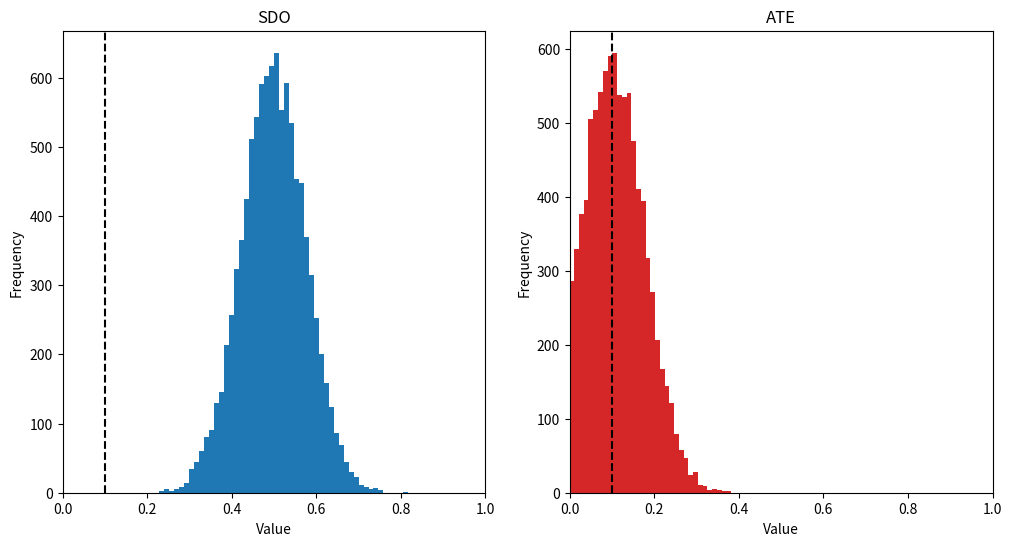

This chart was generated by the following Python code:
import numpy as np
import matplotlib.pyplot as plt

np.random.seed(42)

%config InlineBackend.figure_format = "retina"

# Multivariate normal distribution of three variables with mean 0 and covariance sigma
sigma = np.array([[1, 0.5, 0.25],
                  [0.5, 1, 0.25],
                  [0.25, 0.25, 1]])
mu = np.array([0, 0, 0])
n = 100000
delta = np.random.normal(0.1, 1, n)
E = np.random.multivariate_normal(mu, sigma, n)
e0 = E[:, 0]
e1 = E[:, 1]
v = E[:, 2]

# Individuals choose treatment based on unobserved variable v
D = (v > 0) * 1

# Randomized individuals using binomial distribution
T = np.random.binomial(1, 0.5, n)

# Potential outcomes
y0 = e0
y1 = e1 + delta

# Observed outcomes with observational data
yD = D*y1 + (1-D)*y0
# Observed outcomes with randomized data
yT = T*y1 + (1-T)*y0

print('SDO:', (yD[D == 1].mean() - yD[D == 0].mean()).round(3))
print('ATE:', (yT[T == 1].mean() - yT[T == 0].mean()).round(3))

# create a multivariate normal distribution of three variables with mean 0 and covariance sigma
nsample = 1000
nsim = 10000
ate = []
sdo = []

for i in range(nsim):
    delta = np.random.normal(0.1, 1, nsample)
    E = np.random.multivariate_normal(mu, sigma, nsample)
    e0 = E[:, 0]
    e1 = E[:, 1]
    v = E[:, 2]
    D = (v > 0) * 1
    T = np.random.binomial(1, 0.5, nsample)
    y0 = e0
    y1 = e1 + delta
    yD = D*y1 + (1-D)*y0
    yT = T*y1 + (1-T)*y0
    sdo.append(yD[D == 1].mean() - yD[D == 0].mean())
    ate.append(yT[T == 1].mean() - yT[T == 0].mean())

# Plot the distribution of the SDO and ATE

fig, ax = plt.subplots(1, 2, figsize=(12, 6))

ax[0].hist(sdo, bins=50, color='tab:blue')
ax[0].axvline(np.mean(ate), color='black', linestyle='--')
ax[0].set_title('SDO')
ax[0].set_xlabel('Value')
ax[0].set_ylabel('Frequency')
ax[0].set_xlim(0, 1)

ax[1].hist(ate, bins=50, color='tab:red')
ax[1].axvline(np.mean(ate), color='black', linestyle='--')
ax[1].set_title('ATE')
ax[1].set_xlabel('Value')
ax[1].set_ylabel('Frequency')
ax[1].set_xlim(0, 1)

plt.show()

